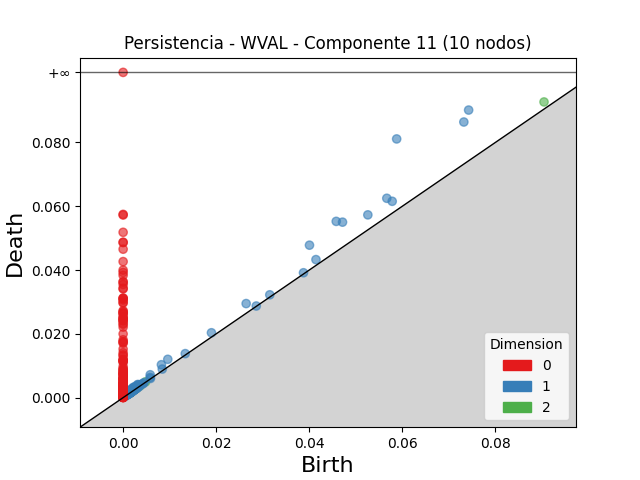

Data behind this chart, as committed beside it:
dimension, birth, death
2, 0.09043, 0.09267
2, 0.002821, 0.003181
2, 0.002552, 0.002785
2, 0.004826, 0.004959
2, 0.002317, 0.002432
2, 0.002071, 0.002181
2, 0.002542, 0.002642
2, 0.003172, 0.003269
2, 0.002606, 0.002691
2, 0.003728, 0.003809
2, 0.002794, 0.002873
2, 0.001568, 0.001597
2, 0.001842, 0.001867
2, 0.001449, 0.00147
2, 0.001847, 0.001858
1, 0.05877, 0.08108
1, 0.07424, 0.09013
1, 0.0732, 0.08638
1, 0.04579, 0.05524
1, 0.04714, 0.055
1, 0.04004, 0.04778
1, 0.05665, 0.06248
1, 0.05258, 0.05728
1, 0.05781, 0.06154
1, 0.02643, 0.02948
1, 0.009594, 0.01201
1, 0.008222, 0.01031
1, 0.04143, 0.04326
1, 0.01898, 0.02033
1, 0.00582, 0.007164
1, 0.002158, 0.003191
1, 0.003113, 0.004089
1, 0.002568, 0.003473
1, 0.001848, 0.002709
1, 0.003247, 0.00406
1, 0.002016, 0.00274
1, 0.001755, 0.002479
1, 0.00236, 0.003083
1, 0.03151, 0.03223
1, 0.001878, 0.002522
1, 0.003044, 0.003679
1, 0.001779, 0.002406
1, 0.001929, 0.002473
1, 0.00841, 0.008948
1, 0.001246, 0.001777
1, 0.005799, 0.006328
1, 0.001848, 0.00237
1, 0.001585, 0.002106
1, 0.002277, 0.002779
1, 0.00292, 0.003416
1, 0.001436, 0.00192
1, 0.001338, 0.00182
1, 0.00187, 0.00234
1, 0.01335, 0.01379
1, 0.002324, 0.002757
1, 0.001087, 0.001502
1, 0.001661, 0.002065
1, 0.003472, 0.003872
1, 0.001812, 0.0022
1, 0.03875, 0.03914
... 841 more rows
